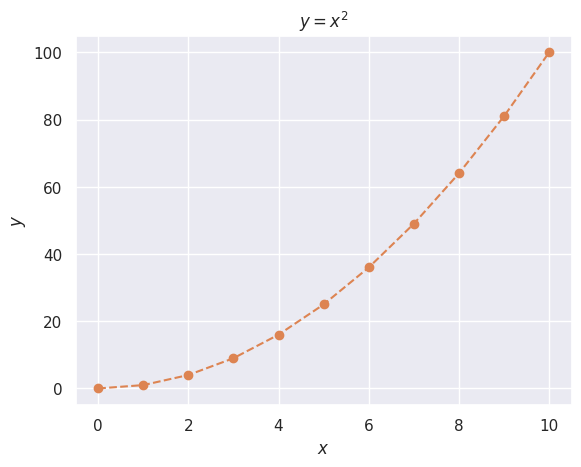

Source code (Python):
import matplotlib.pyplot as plt
import seaborn as sns
sns.set_theme()

def f(x):
    return x**2

x_l_c = [i for i in range(0,11)] #x lista de comprención
y_l_c = [f(i) for i in range(0,11)]

x_lista = []
y_lista = []
for i in range(11):
    x_lista.append(i)
    y_lista.append(f(i))

filename = "datosXY.csv"
new_file = open(filename,"w")
for i in range(len(x_lista)):
    new_file.write(str(x_lista[i]) + "," + str(y_lista[i])+"\n")
new_file.close()

#Abrir archivo
abrir = open(filename,"r")
data_str = []
for linea in abrir:
    print(linea)
abrir.close()
    
abrir = open(filename,"r")
data_str = []
for linea in abrir:
    linea = linea.replace("\n", "")
    data_str.append(linea.split(","))

abrir.close()
print(data_str)

#Por la forma compleja
#data_str a valores flotantes
data_float = []
for i in range(len(data_str)):
    list_t = [] #lista temporal
    for j in range(len(data_str[0])):
        list_t.append(float(data_str[i][j]))
    data_float.append(list_t)
print(data_float)

#La forma intermedia
data_lc = [[float(data_str[i][j]) for j in range(len(data_str[0]))] for i in range(len(data_str))]
 #data lista de comprencion
print(data_lc)

#La forma sencilla
import numpy as np
data_numpy = np.asarray(data_str, dtype=float)

#Método largo para obtener valores de x
x_dato_lc =[]
y_dato_lc = []
for i in range(len(data_float)):
    x_dato_lc.append(data_float[i][0])
    y_dato_lc.append(data_float[i][1])

# Otra forma es por la matriz transpuesta
def Mtranspuesta(a):
    m = len(a) #Renglones matriz A
    n = len(a[0]) #Columnas matriz A
    transpuesta = [[0 for i in range(m)] for i in range(n)]
    #print(transpuesta)
    for i in range(n):
        for j in range(m):
            transpuesta[i][j] = a[j][i]
    return(transpuesta)

MT = Mtranspuesta(data_float)
datos_x = MT[0] #primer renglon
datos_y = MT[1]

#Metodo con numpy
datos_numpy = data_numpy.T #T es la transpuesta
datos_x_numpy = datos_numpy[0]
datos_y_numpy = datos_numpy[1]

plt.figure()
ax=plt.axes()
ax.plot(datos_x,datos_y, 'C1o--')
ax.set_xlabel(r'$x$')
ax.set_ylabel(r'$y$')
ax.set_title(r'$y=x^2$')
